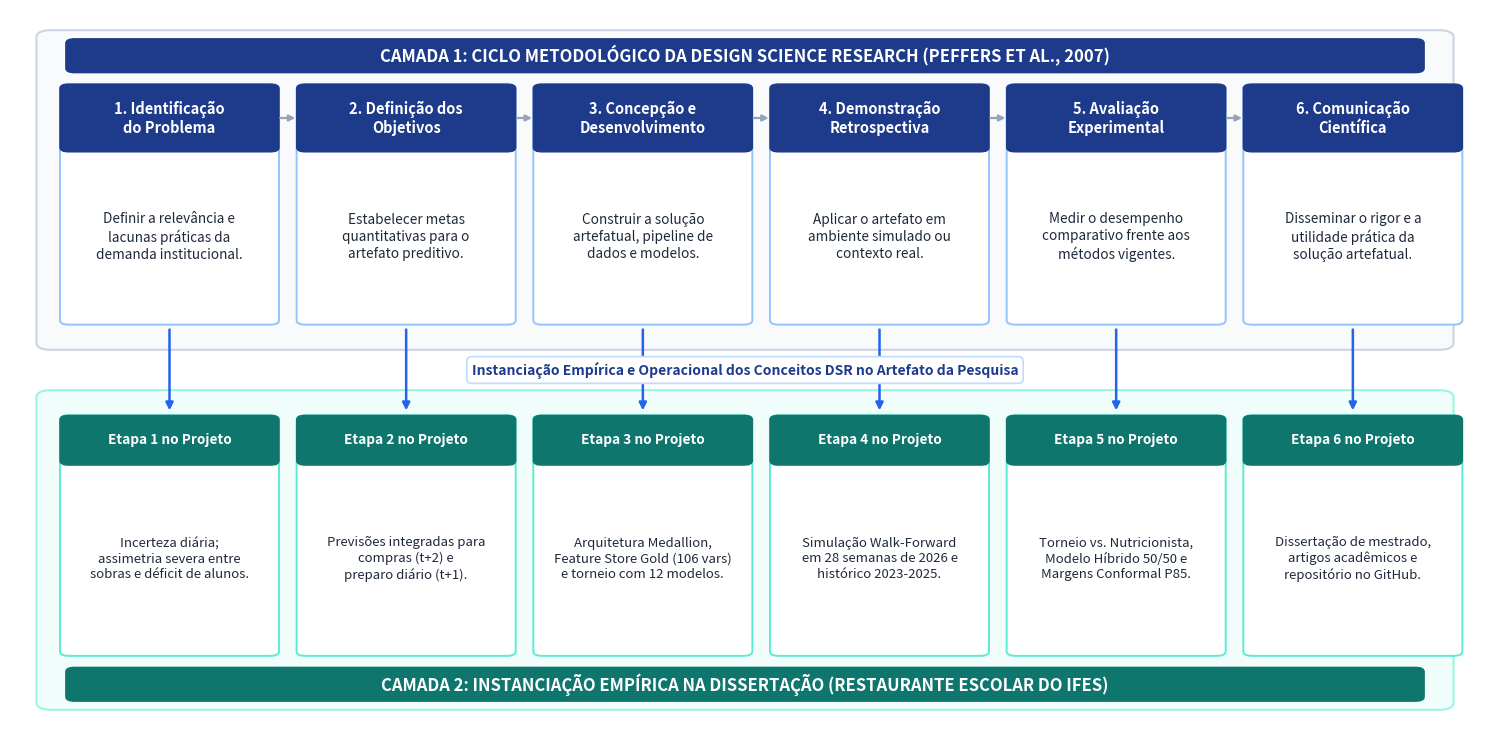
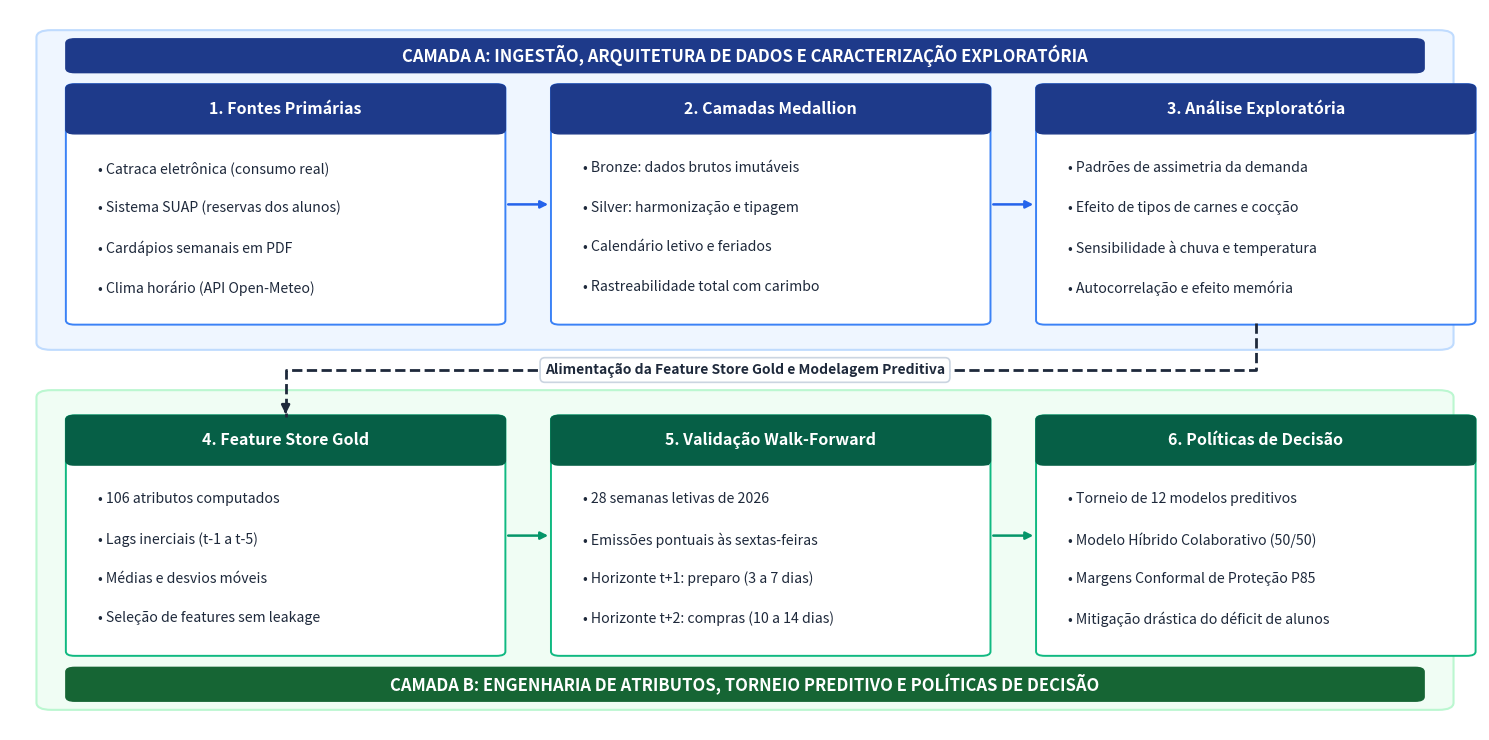
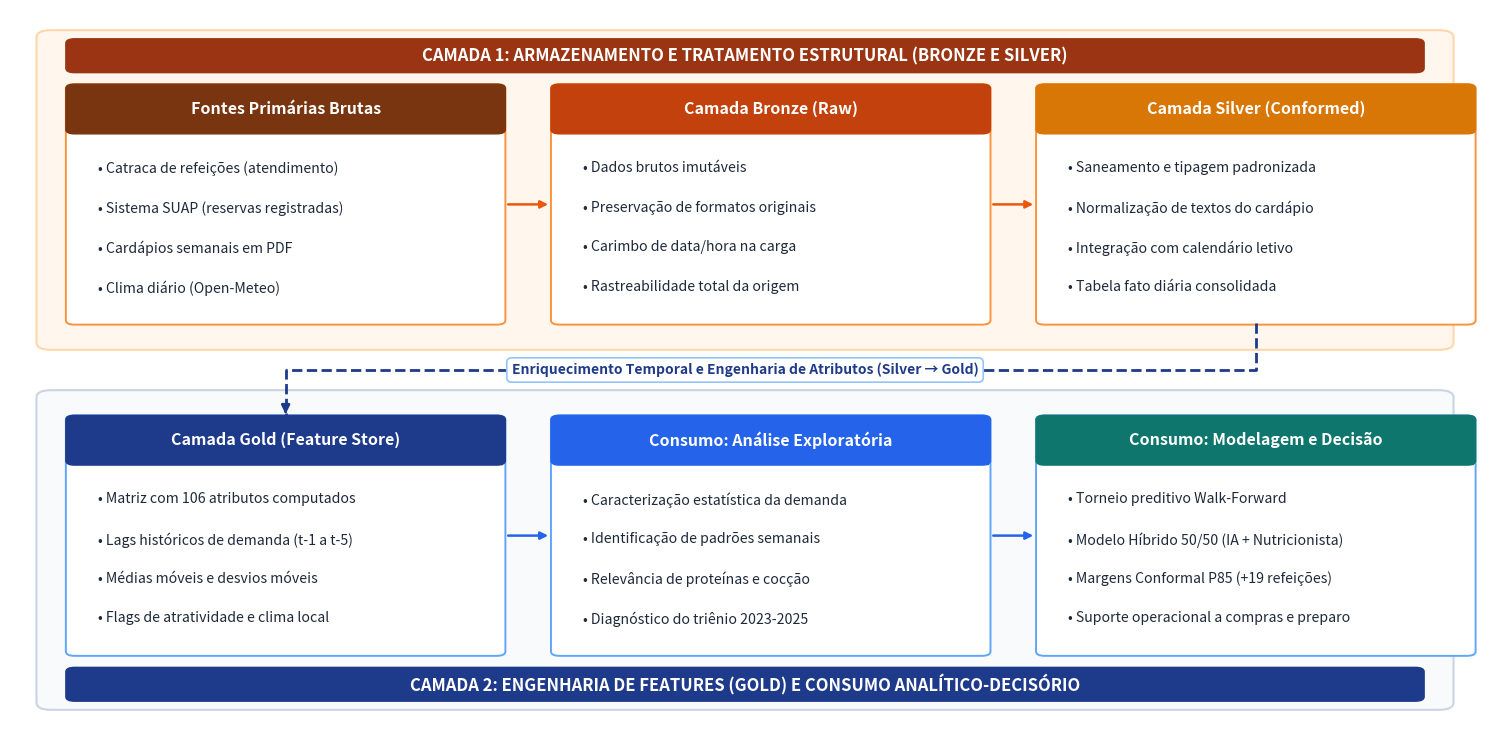
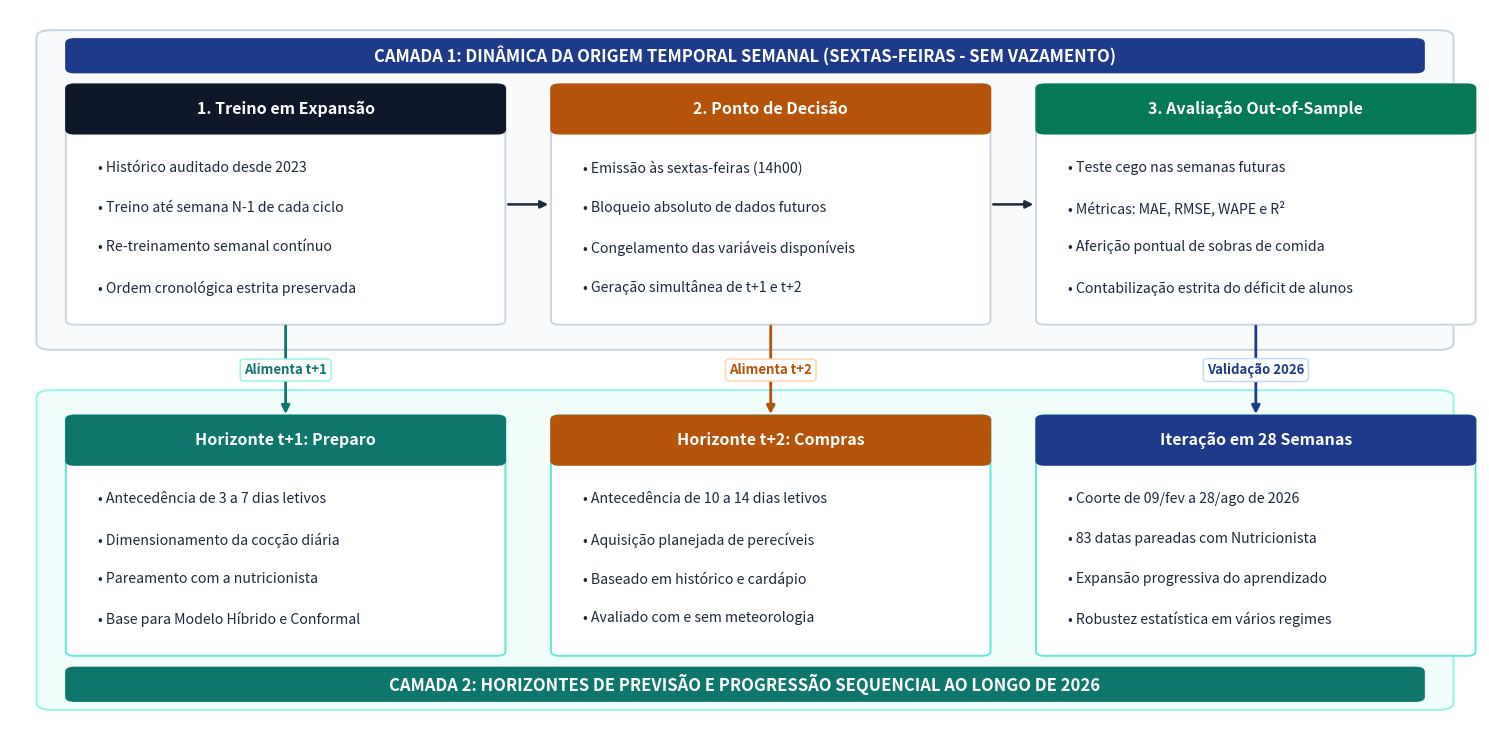
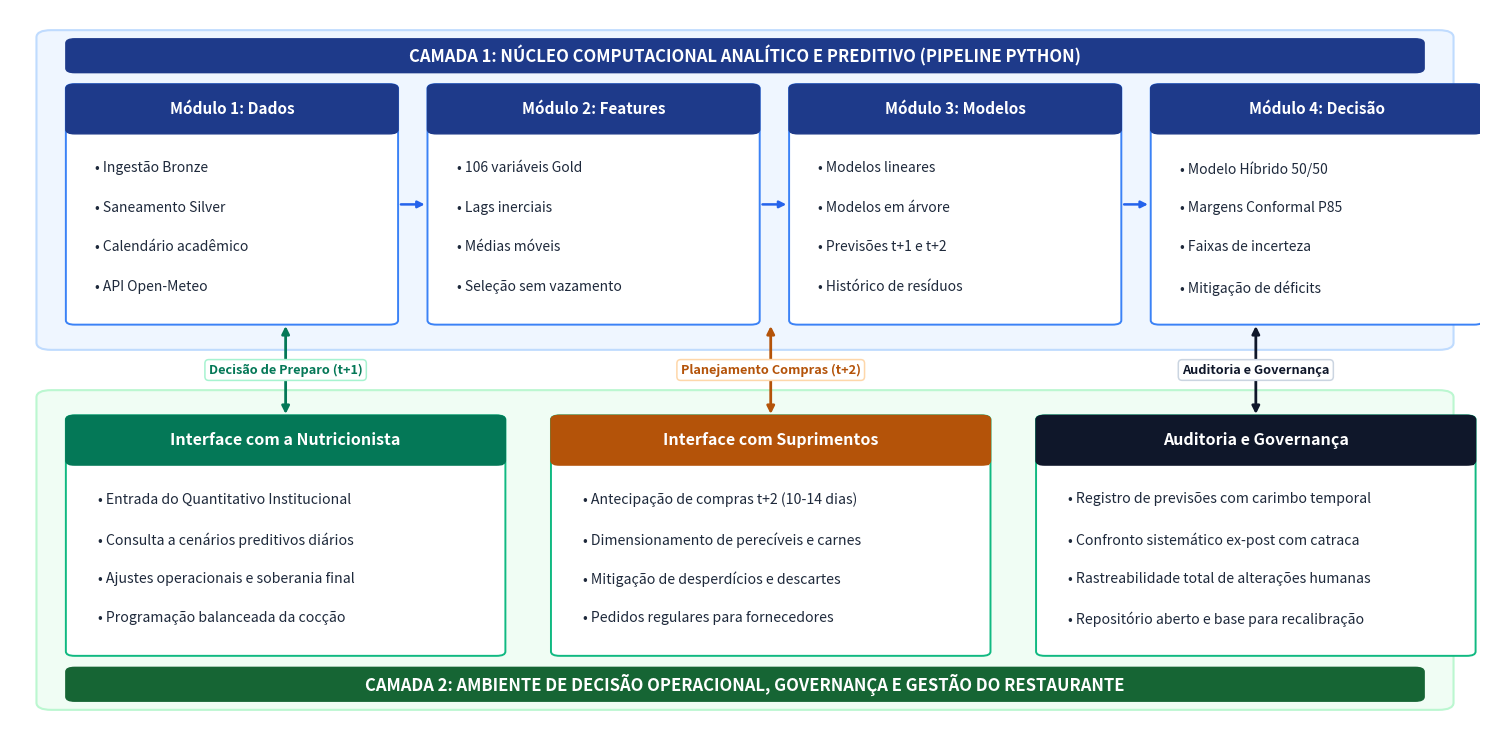
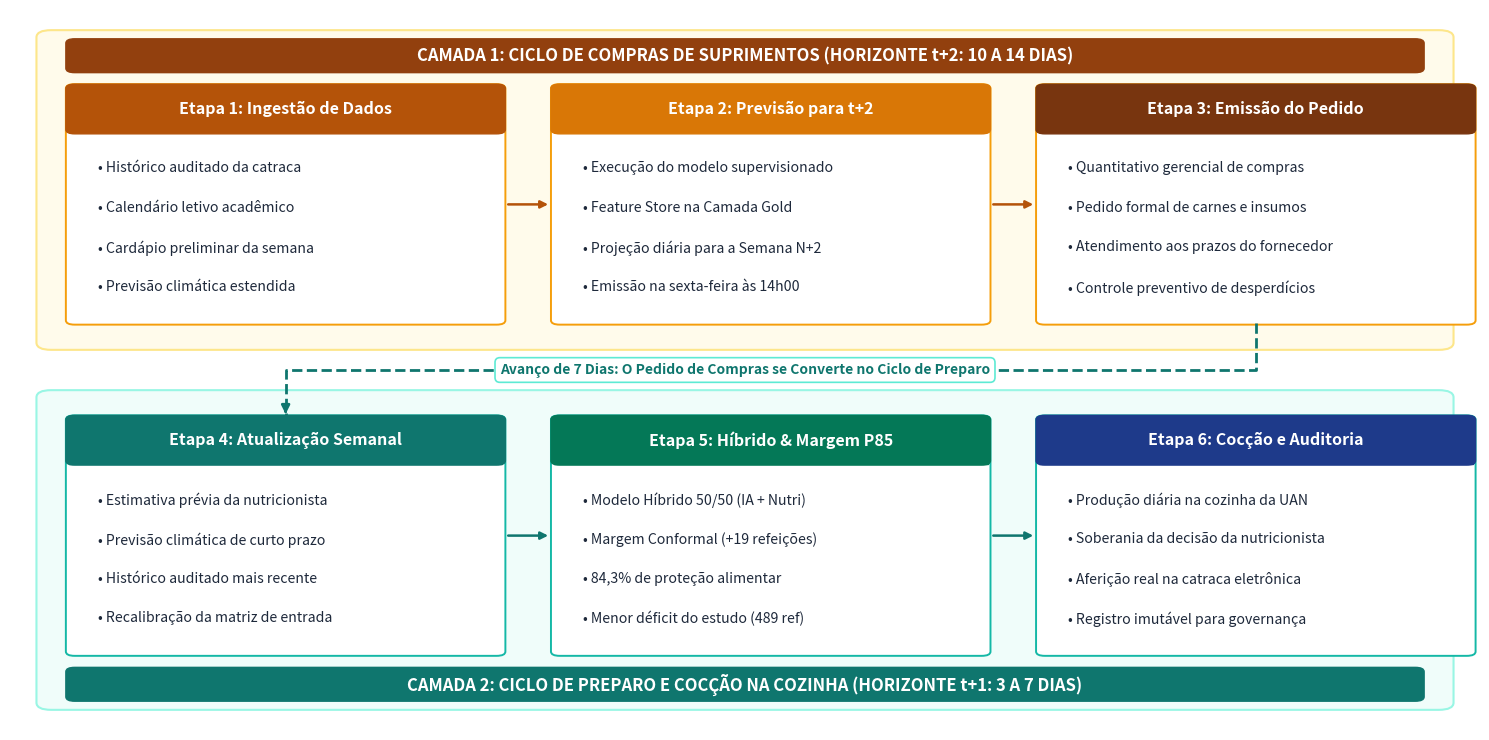

Recreate these plots in Python, in order.
"""
Gerador das Novas Figuras Conceituais e Metodológicas (1 a 6) da Dissertação
Foco: MÁXIMA LEGIBILIDADE PARA IMPRESSÃO/LEITURA NA DISSERTAÇÃO (Word/PDF)
- Orientação: Horizontal (Landscape amplo: 15 x 7.5 polegadas, 300 DPI)
- Estrutura: Duas Camadas limpas e bem arejadas
- Conteúdo: SINTÉTICO (sem parágrafos longos, apenas termos-chave e conceitos essenciais)
- Tipografia: GRANDES FONTES (12pt a 15pt) e alto contraste para visualização imediata
"""

import os
import matplotlib.pyplot as plt
import matplotlib.patches as patches

PASTA_SAIDA = r"f:\PROJETOS\ARTEFATO\dissertacao\figuras"
os.makedirs(PASTA_SAIDA, exist_ok=True)

# Paleta Cromática Acadêmica Limpa
C_NAVY = '#0f172a'         # Slate 900
C_BLUE_DARK = '#1e3a8a'    # Blue 900
C_BLUE = '#2563eb'         # Blue 600
C_TEAL_DARK = '#134e4a'    # Teal 900
C_TEAL = '#0f766e'         # Teal 700
C_AMBER_DARK = '#78350f'   # Amber 900
C_AMBER = '#b45309'        # Amber 700
C_SLATE = '#1e293b'        # Slate 800 (texto com alto contraste)
C_BORDER = '#94a3b8'       # Slate 400
C_LINE = '#64748b'         # Slate 500

def salvar_figura(fig, nome_arquivo):
    caminho = os.path.join(PASTA_SAIDA, nome_arquivo)
    fig.tight_layout()
    fig.savefig(caminho, dpi=300, bbox_inches='tight', facecolor='#ffffff')
    plt.close(fig)
    print(f"[OK] {nome_arquivo} gerada com sucesso ({os.path.getsize(caminho):,} bytes)")

# ==============================================================================
# FIGURA 1: Aplicação da Design Science Research na Pesquisa
# ==============================================================================
def gerar_figura_01():
    fig, ax = plt.subplots(figsize=(15, 7.5), dpi=300)
    ax.set_xlim(0, 100)
    ax.set_ylim(0, 100)
    ax.axis('off')

    # Container Camada 1: DSR
    c1 = patches.FancyBboxPatch((2, 53), 96, 44, boxstyle="round,pad=0.2,rounding_size=1.0",
                                facecolor='#f8fafc', edgecolor='#cbd5e1', linewidth=1.5, zorder=1)
    ax.add_patch(c1)
    # Banner Camada 1
    b1_h = patches.FancyBboxPatch((4, 91.5), 92, 4.3, boxstyle="round,pad=0.2,rounding_size=0.6",
                                  facecolor=C_BLUE_DARK, edgecolor=C_BLUE_DARK, zorder=2)
    ax.add_patch(b1_h)
    ax.text(50, 93.6, "CAMADA 1: CICLO METODOLÓGICO DA DESIGN SCIENCE RESEARCH (PEFFERS ET AL., 2007)",
            fontsize=12, fontweight='bold', color='#ffffff', ha='center', va='center', zorder=3)

    # Container Camada 2: Dissertação
    c2 = patches.FancyBboxPatch((2, 3), 96, 44, boxstyle="round,pad=0.2,rounding_size=1.0",
                                facecolor='#f0fdfa', edgecolor='#99f6e4', linewidth=1.5, zorder=1)
    ax.add_patch(c2)
    # Banner Camada 2
    b2_f = patches.FancyBboxPatch((4, 4.2), 92, 4.3, boxstyle="round,pad=0.2,rounding_size=0.6",
                                  facecolor=C_TEAL, edgecolor=C_TEAL, zorder=2)
    ax.add_patch(b2_f)
    ax.text(50, 6.3, "CAMADA 2: INSTANCIAÇÃO EMPÍRICA NA DISSERTAÇÃO (RESTAURANTE ESCOLAR DO IFES)",
            fontsize=12, fontweight='bold', color='#ffffff', ha='center', va='center', zorder=3)

    etapas = [
        ("1. Identificação\ndo Problema", "Definir a relevância e\nlacunas práticas da\ndemanda institucional.",
         "Incerteza diária;\nassimetria severa entre\nsobras e déficit de alunos."),
        ("2. Definição dos\nObjetivos", "Estabelecer metas\nquantitativas para o\nartefato preditivo.",
         "Previsões integradas para\ncompras (t+2) e\npreparo diário (t+1)."),
        ("3. Concepção e\nDesenvolvimento", "Construir a solução\nartefatual, pipeline de\ndados e modelos.",
         "Arquitetura Medallion,\nFeature Store Gold (106 vars)\ne torneio com 12 modelos."),
        ("4. Demonstração\nRetrospectiva", "Aplicar o artefato em\nambiente simulado ou\ncontexto real.",
         "Simulação Walk-Forward\nem 28 semanas de 2026 e\nhistórico 2023-2025."),
        ("5. Avaliação\nExperimental", "Medir o desempenho\ncomparativo frente aos\nmétodos vigentes.",
         "Torneio vs. Nutricionista,\nModelo Híbrido 50/50 e\nMargens Conformal P85."),
        ("6. Comunicação\nCientífica", "Disseminar o rigor e a\nutilidade prática da\nsolução artefatual.",
         "Dissertação de mestrado,\nartigos acadêmicos e\nrepositório no GitHub.")
    ]

    w_box = 14.5
    h_box = 33.0
    y_l1 = 56.5
    y_l2 = 10.5
    gap_x = 1.6
    x_start = 3.6

    for i, (tit, dsr_txt, diss_txt) in enumerate(etapas):
        x = x_start + i * (w_box + gap_x)

        # Caixa Camada 1
        b1 = patches.FancyBboxPatch((x, y_l1), w_box, h_box, boxstyle="round,pad=0.2,rounding_size=0.6",
                                    facecolor='#ffffff', edgecolor='#93c5fd', linewidth=1.4, zorder=4)
        ax.add_patch(b1)
        hb1 = patches.FancyBboxPatch((x, y_l1 + h_box - 9.0), w_box, 9.0, boxstyle="round,pad=0.2,rounding_size=0.6",
                                     facecolor=C_BLUE_DARK, edgecolor=C_BLUE_DARK, zorder=5)
        ax.add_patch(hb1)
        ax.add_patch(patches.Rectangle((x, y_l1 + h_box - 9.0), w_box, 2.5, facecolor=C_BLUE_DARK, edgecolor=C_BLUE_DARK, zorder=5))
        ax.text(x + w_box/2, y_l1 + h_box - 4.5, tit, fontsize=10.5, fontweight='bold', color='#ffffff',
                ha='center', va='center', zorder=6)
        ax.text(x + w_box/2, y_l1 + (h_box - 9.0)/2, dsr_txt, fontsize=9.8, color=C_SLATE,
                ha='center', va='center', zorder=6, linespacing=1.25)

        # Caixa Camada 2
        b2 = patches.FancyBboxPatch((x, y_l2), w_box, h_box, boxstyle="round,pad=0.2,rounding_size=0.6",
                                    facecolor='#ffffff', edgecolor='#5eead4', linewidth=1.4, zorder=4)
        ax.add_patch(b2)
        hb2 = patches.FancyBboxPatch((x, y_l2 + h_box - 6.5), w_box, 6.5, boxstyle="round,pad=0.2,rounding_size=0.6",
                                     facecolor=C_TEAL, edgecolor=C_TEAL, zorder=5)
        ax.add_patch(hb2)
        ax.add_patch(patches.Rectangle((x, y_l2 + h_box - 6.5), w_box, 2.5, facecolor=C_TEAL, edgecolor=C_TEAL, zorder=5))
        ax.text(x + w_box/2, y_l2 + h_box - 3.2, f"Etapa {i+1} no Projeto", fontsize=9.8, fontweight='bold',
                color='#ffffff', ha='center', va='center', zorder=6)
        ax.text(x + w_box/2, y_l2 + (h_box - 6.5)/2, diss_txt, fontsize=9.5, color=C_SLATE,
                ha='center', va='center', zorder=6, linespacing=1.25)

        # Conector vertical entre caixas (pelo canal y=43.5 a y=56.5)
        ax.annotate('', xy=(x + w_box/2, y_l2 + h_box + 0.5), xytext=(x + w_box/2, y_l1 - 0.5),
                    arrowprops=dict(arrowstyle="-|>", color=C_BLUE, lw=1.8, mutation_scale=11), zorder=7)

        # Conector horizontal Camada 1
        if i < 5:
            ax.annotate('', xy=(x + w_box + gap_x - 0.1, y_l1 + h_box - 4.5), xytext=(x + w_box + 0.1, y_l1 + h_box - 4.5),
                        arrowprops=dict(arrowstyle="-|>", color=C_BORDER, lw=1.6, mutation_scale=9), zorder=7)

    # Rótulo central no vão
    ax.text(50, 50.0, "Instanciação Empírica e Operacional dos Conceitos DSR no Artefato da Pesquisa",
            fontsize=10.0, fontweight='bold', color=C_BLUE_DARK, ha='center', va='center',
            bbox=dict(boxstyle="round,pad=0.35", facecolor='#ffffff', edgecolor='#bfdbfe', lw=1.2), zorder=8)

    salvar_figura(fig, "figura_01_aplicacao_dsr_pesquisa.png")

# ==============================================================================
# FIGURA 2: Síntese Metodológica da Pesquisa
# ==============================================================================
def gerar_figura_02():
    fig, ax = plt.subplots(figsize=(15, 7.5), dpi=300)
    ax.set_xlim(0, 100)
    ax.set_ylim(0, 100)
    ax.axis('off')

    # Camada A
    c1 = patches.FancyBboxPatch((2, 53), 96, 44, boxstyle="round,pad=0.2,rounding_size=1.0",
                                facecolor='#eff6ff', edgecolor='#bfdbfe', linewidth=1.5, zorder=1)
    ax.add_patch(c1)
    b1_h = patches.FancyBboxPatch((4, 91.5), 92, 4.3, boxstyle="round,pad=0.2,rounding_size=0.6",
                                  facecolor=C_BLUE_DARK, edgecolor=C_BLUE_DARK, zorder=2)
    ax.add_patch(b1_h)
    ax.text(50, 93.6, "CAMADA A: INGESTÃO, ARQUITETURA DE DADOS E CARACTERIZAÇÃO EXPLORATÓRIA",
            fontsize=12, fontweight='bold', color='#ffffff', ha='center', va='center', zorder=3)

    # Camada B
    c2 = patches.FancyBboxPatch((2, 3), 96, 44, boxstyle="round,pad=0.2,rounding_size=1.0",
                                facecolor='#f0fdf4', edgecolor='#bbf7d0', linewidth=1.5, zorder=1)
    ax.add_patch(c2)
    b2_f = patches.FancyBboxPatch((4, 4.2), 92, 4.3, boxstyle="round,pad=0.2,rounding_size=0.6",
                                  facecolor='#166534', edgecolor='#166534', zorder=2)
    ax.add_patch(b2_f)
    ax.text(50, 6.3, "CAMADA B: ENGENHARIA DE ATRIBUTOS, TORNEIO PREDITIVO E POLÍTICAS DE DECISÃO",
            fontsize=12, fontweight='bold', color='#ffffff', ha='center', va='center', zorder=3)

    blocos_cima = [
        ("1. Fontes Primárias", [
            "• Catraca eletrônica (consumo real)",
            "• Sistema SUAP (reservas dos alunos)",
            "• Cardápios semanais em PDF",
            "• Clima horário (API Open-Meteo)"
        ]),
        ("2. Camadas Medallion", [
            "• Bronze: dados brutos imutáveis",
            "• Silver: harmonização e tipagem",
            "• Calendário letivo e feriados",
            "• Rastreabilidade total com carimbo"
        ]),
        ("3. Análise Exploratória", [
            "• Padrões de assimetria da demanda",
            "• Efeito de tipos de carnes e cocção",
            "• Sensibilidade à chuva e temperatura",
            "• Autocorrelação e efeito memória"
        ])
    ]

    blocos_baixo = [
        ("4. Feature Store Gold", [
            "• 106 atributos computados",
            "• Lags inerciais (t-1 a t-5)",
            "• Médias e desvios móveis",
            "• Seleção de features sem leakage"
        ]),
        ("5. Validação Walk-Forward", [
            "• 28 semanas letivas de 2026",
            "• Emissões pontuais às sextas-feiras",
            "• Horizonte t+1: preparo (3 a 7 dias)",
            "• Horizonte t+2: compras (10 a 14 dias)"
        ]),
        ("6. Políticas de Decisão", [
            "• Torneio de 12 modelos preditivos",
            "• Modelo Híbrido Colaborativo (50/50)",
            "• Margens Conformal de Proteção P85",
            "• Mitigação drástica do déficit de alunos"
        ])
    ]

    w_card = 29.5
    h_card = 33.0
    gap_card = 3.5
    x_init = 4.0

    for i, (tit, itens) in enumerate(blocos_cima):
        x = x_init + i * (w_card + gap_card)
        b = patches.FancyBboxPatch((x, 56.5), w_card, h_card, boxstyle="round,pad=0.2,rounding_size=0.6",
                                   facecolor='#ffffff', edgecolor='#3b82f6', linewidth=1.4, zorder=4)
        ax.add_patch(b)
        hb = patches.FancyBboxPatch((x, 56.5 + h_card - 6.5), w_card, 6.5, boxstyle="round,pad=0.2,rounding_size=0.6",
                                    facecolor=C_BLUE_DARK, edgecolor=C_BLUE_DARK, zorder=5)
        ax.add_patch(hb)
        ax.add_patch(patches.Rectangle((x, 56.5 + h_card - 6.5), w_card, 2.5, facecolor=C_BLUE_DARK, edgecolor=C_BLUE_DARK, zorder=5))
        ax.text(x + w_card/2, 56.5 + h_card - 3.2, tit, fontsize=11.5, fontweight='bold', color='#ffffff',
                ha='center', va='center', zorder=6)

        y_text = 56.5 + h_card - 10.5
        for item in itens:
            ax.text(x + 2.0, y_text, item, fontsize=10.2, color=C_SLATE, va='top', zorder=6)
            y_text -= 5.5

        if i < 2:
            ax.annotate('', xy=(x + w_card + gap_card - 0.2, 56.5 + h_card/2), xytext=(x + w_card + 0.2, 56.5 + h_card/2),
                        arrowprops=dict(arrowstyle="-|>", color=C_BLUE, lw=1.8, mutation_scale=11), zorder=7)

    for i, (tit, itens) in enumerate(blocos_baixo):
        x = x_init + i * (w_card + gap_card)
        b = patches.FancyBboxPatch((x, 10.5), w_card, h_card, boxstyle="round,pad=0.2,rounding_size=0.6",
                                   facecolor='#ffffff', edgecolor='#10b981', linewidth=1.4, zorder=4)
        ax.add_patch(b)
        hb = patches.FancyBboxPatch((x, 10.5 + h_card - 6.5), w_card, 6.5, boxstyle="round,pad=0.2,rounding_size=0.6",
                                    facecolor='#065f46', edgecolor='#065f46', zorder=5)
        ax.add_patch(hb)
        ax.add_patch(patches.Rectangle((x, 10.5 + h_card - 6.5), w_card, 2.5, facecolor='#065f46', edgecolor='#065f46', zorder=5))
        ax.text(x + w_card/2, 10.5 + h_card - 3.2, tit, fontsize=11.5, fontweight='bold', color='#ffffff',
                ha='center', va='center', zorder=6)

        y_text = 10.5 + h_card - 10.5
        for item in itens:
            ax.text(x + 2.0, y_text, item, fontsize=10.2, color=C_SLATE, va='top', zorder=6)
            y_text -= 5.5

        if i < 2:
            ax.annotate('', xy=(x + w_card + gap_card - 0.2, 10.5 + h_card/2), xytext=(x + w_card + 0.2, 10.5 + h_card/2),
                        arrowprops=dict(arrowstyle="-|>", color='#059669', lw=1.8, mutation_scale=11), zorder=7)

    # Conector Ortogonal Limpo no Vão Central
    x_b3 = x_init + 2 * (w_card + gap_card) + w_card/2
    x_b4 = x_init + w_card/2
    y_canal = 50.0

    ax.plot([x_b3, x_b3, x_b4, x_b4], [56.5, y_canal, y_canal, 43.5],
            color=C_SLATE, lw=2.0, linestyle='--', zorder=7)
    ax.annotate('', xy=(x_b4, 43.5), xytext=(x_b4, 44.8),
                arrowprops=dict(arrowstyle="-|>", color=C_SLATE, lw=2.0, mutation_scale=12), zorder=8)

    ax.text(50, y_canal, "Alimentação da Feature Store Gold e Modelagem Preditiva",
            fontsize=10.0, fontweight='bold', color=C_SLATE, ha='center', va='center',
            bbox=dict(boxstyle="round,pad=0.35", facecolor='#ffffff', edgecolor='#cbd5e1', lw=1.2), zorder=9)

    salvar_figura(fig, "figura_02_sintese_metodologica.png")

# ==============================================================================
# FIGURA 3: Pipeline de Dados em Camadas (Medallion)
# ==============================================================================
def gerar_figura_03():
    fig, ax = plt.subplots(figsize=(15, 7.5), dpi=300)
    ax.set_xlim(0, 100)
    ax.set_ylim(0, 100)
    ax.axis('off')

    c1 = patches.FancyBboxPatch((2, 53), 96, 44, boxstyle="round,pad=0.2,rounding_size=1.0",
                                facecolor='#fff7ed', edgecolor='#fed7aa', linewidth=1.5, zorder=1)
    ax.add_patch(c1)
    b1_h = patches.FancyBboxPatch((4, 91.5), 92, 4.3, boxstyle="round,pad=0.2,rounding_size=0.6",
                                  facecolor='#9a3412', edgecolor='#9a3412', zorder=2)
    ax.add_patch(b1_h)
    ax.text(50, 93.6, "CAMADA 1: ARMAZENAMENTO E TRATAMENTO ESTRUTURAL (BRONZE E SILVER)",
            fontsize=12, fontweight='bold', color='#ffffff', ha='center', va='center', zorder=3)

    c2 = patches.FancyBboxPatch((2, 3), 96, 44, boxstyle="round,pad=0.2,rounding_size=1.0",
                                facecolor='#f8fafc', edgecolor='#cbd5e1', linewidth=1.5, zorder=1)
    ax.add_patch(c2)
    b2_f = patches.FancyBboxPatch((4, 4.2), 92, 4.3, boxstyle="round,pad=0.2,rounding_size=0.6",
                                  facecolor=C_BLUE_DARK, edgecolor=C_BLUE_DARK, zorder=2)
    ax.add_patch(b2_f)
    ax.text(50, 6.3, "CAMADA 2: ENGENHARIA DE FEATURES (GOLD) E CONSUMO ANALÍTICO-DECISÓRIO",
            fontsize=12, fontweight='bold', color='#ffffff', ha='center', va='center', zorder=3)

    c1_cards = [
        ("Fontes Primárias Brutas", "#78350f", [
            "• Catraca de refeições (atendimento)",
            "• Sistema SUAP (reservas registradas)",
            "• Cardápios semanais em PDF",
            "• Clima diário (Open-Meteo)"
        ]),
        ("Camada Bronze (Raw)", "#c2410c", [
            "• Dados brutos imutáveis",
            "• Preservação de formatos originais",
            "• Carimbo de data/hora na carga",
            "• Rastreabilidade total da origem"
        ]),
        ("Camada Silver (Conformed)", "#d97706", [
            "• Saneamento e tipagem padronizada",
            "• Normalização de textos do cardápio",
            "• Integração com calendário letivo",
            "• Tabela fato diária consolidada"
        ])
    ]

    c2_cards = [
        ("Camada Gold (Feature Store)", "#1e3a8a", [
            "• Matriz com 106 atributos computados",
            "• Lags históricos de demanda (t-1 a t-5)",
            "• Médias móveis e desvios móveis",
            "• Flags de atratividade e clima local"
        ]),
        ("Consumo: Análise Exploratória", "#2563eb", [
            "• Caracterização estatística da demanda",
            "• Identificação de padrões semanais",
            "• Relevância de proteínas e cocção",
            "• Diagnóstico do triênio 2023-2025"
        ]),
        ("Consumo: Modelagem e Decisão", "#0f766e", [
            "• Torneio preditivo Walk-Forward",
            "• Modelo Híbrido 50/50 (IA + Nutricionista)",
            "• Margens Conformal P85 (+19 refeições)",
            "• Suporte operacional a compras e preparo"
        ])
    ]

    w_card = 29.5
    h_card = 33.0
    gap_card = 3.5
    x_init = 4.0

    for i, (tit, cor_h, itens) in enumerate(c1_cards):
        x = x_init + i * (w_card + gap_card)
        b = patches.FancyBboxPatch((x, 56.5), w_card, h_card, boxstyle="round,pad=0.2,rounding_size=0.6",
                                   facecolor='#ffffff', edgecolor='#fb923c', linewidth=1.4, zorder=4)
        ax.add_patch(b)
        hb = patches.FancyBboxPatch((x, 56.5 + h_card - 6.5), w_card, 6.5, boxstyle="round,pad=0.2,rounding_size=0.6",
                                    facecolor=cor_h, edgecolor=cor_h, zorder=5)
        ax.add_patch(hb)
        ax.add_patch(patches.Rectangle((x, 56.5 + h_card - 6.5), w_card, 2.5, facecolor=cor_h, edgecolor=cor_h, zorder=5))
        ax.text(x + w_card/2, 56.5 + h_card - 3.2, tit, fontsize=11.5, fontweight='bold', color='#ffffff',
                ha='center', va='center', zorder=6)

        y_text = 56.5 + h_card - 10.5
        for item in itens:
            ax.text(x + 2.0, y_text, item, fontsize=10.2, color=C_SLATE, va='top', zorder=6)
            y_text -= 5.5

        if i < 2:
            ax.annotate('', xy=(x + w_card + gap_card - 0.2, 56.5 + h_card/2), xytext=(x + w_card + 0.2, 56.5 + h_card/2),
                        arrowprops=dict(arrowstyle="-|>", color='#ea580c', lw=1.8, mutation_scale=11), zorder=7)

    for i, (tit, cor_h, itens) in enumerate(c2_cards):
        x = x_init + i * (w_card + gap_card)
        b = patches.FancyBboxPatch((x, 10.5), w_card, h_card, boxstyle="round,pad=0.2,rounding_size=0.6",
                                   facecolor='#ffffff', edgecolor='#60a5fa', linewidth=1.4, zorder=4)
        ax.add_patch(b)
        hb = patches.FancyBboxPatch((x, 10.5 + h_card - 6.5), w_card, 6.5, boxstyle="round,pad=0.2,rounding_size=0.6",
                                    facecolor=cor_h, edgecolor=cor_h, zorder=5)
        ax.add_patch(hb)
        ax.add_patch(patches.Rectangle((x, 10.5 + h_card - 6.5), w_card, 2.5, facecolor=cor_h, edgecolor=cor_h, zorder=5))
        ax.text(x + w_card/2, 10.5 + h_card - 3.2, tit, fontsize=11.5, fontweight='bold', color='#ffffff',
                ha='center', va='center', zorder=6)

        y_text = 10.5 + h_card - 10.5
        for item in itens:
            ax.text(x + 2.0, y_text, item, fontsize=10.2, color=C_SLATE, va='top', zorder=6)
            y_text -= 5.5

        if i < 2:
            ax.annotate('', xy=(x + w_card + gap_card - 0.2, 10.5 + h_card/2), xytext=(x + w_card + 0.2, 10.5 + h_card/2),
                        arrowprops=dict(arrowstyle="-|>", color=C_BLUE, lw=1.8, mutation_scale=11), zorder=7)

    # Conector Ortogonal
    x_silver = x_init + 2 * (w_card + gap_card) + w_card/2
    x_gold = x_init + w_card/2
    y_canal = 50.0

    ax.plot([x_silver, x_silver, x_gold, x_gold], [56.5, y_canal, y_canal, 43.5],
            color=C_BLUE_DARK, lw=2.0, linestyle='--', zorder=7)
    ax.annotate('', xy=(x_gold, 43.5), xytext=(x_gold, 44.8),
                arrowprops=dict(arrowstyle="-|>", color=C_BLUE_DARK, lw=2.0, mutation_scale=12), zorder=8)

    ax.text(50, y_canal, "Enriquecimento Temporal e Engenharia de Atributos (Silver → Gold)",
            fontsize=10.0, fontweight='bold', color=C_BLUE_DARK, ha='center', va='center',
            bbox=dict(boxstyle="round,pad=0.35", facecolor='#ffffff', edgecolor='#93c5fd', lw=1.2), zorder=9)

    salvar_figura(fig, "figura_03_pipeline_dados_camadas.png")

# ==============================================================================
# FIGURA 4: Protocolo de Modelagem e Validação Temporal (Walk-Forward)
# ==============================================================================
def gerar_figura_04():
    fig, ax = plt.subplots(figsize=(15, 7.5), dpi=300)
    ax.set_xlim(0, 100)
    ax.set_ylim(0, 100)
    ax.axis('off')

    c1 = patches.FancyBboxPatch((2, 53), 96, 44, boxstyle="round,pad=0.2,rounding_size=1.0",
                                facecolor='#f8fafc', edgecolor='#cbd5e1', linewidth=1.5, zorder=1)
    ax.add_patch(c1)
    b1_h = patches.FancyBboxPatch((4, 91.5), 92, 4.3, boxstyle="round,pad=0.2,rounding_size=0.6",
                                  facecolor=C_BLUE_DARK, edgecolor=C_BLUE_DARK, zorder=2)
    ax.add_patch(b1_h)
    ax.text(50, 93.6, "CAMADA 1: DINÂMICA DA ORIGEM TEMPORAL SEMANAL (SEXTAS-FEIRAS - SEM VAZAMENTO)",
            fontsize=12, fontweight='bold', color='#ffffff', ha='center', va='center', zorder=3)

    c2 = patches.FancyBboxPatch((2, 3), 96, 44, boxstyle="round,pad=0.2,rounding_size=1.0",
                                facecolor='#f0fdfa', edgecolor='#99f6e4', linewidth=1.5, zorder=1)
    ax.add_patch(c2)
    b2_f = patches.FancyBboxPatch((4, 4.2), 92, 4.3, boxstyle="round,pad=0.2,rounding_size=0.6",
                                  facecolor=C_TEAL, edgecolor=C_TEAL, zorder=2)
    ax.add_patch(b2_f)
    ax.text(50, 6.3, "CAMADA 2: HORIZONTES DE PREVISÃO E PROGRESSÃO SEQUENCIAL AO LONGO DE 2026",
            fontsize=12, fontweight='bold', color='#ffffff', ha='center', va='center', zorder=3)

    cards_l1 = [
        ("1. Treino em Expansão", C_NAVY, [
            "• Histórico auditado desde 2023",
            "• Treino até semana N-1 de cada ciclo",
            "• Re-treinamento semanal contínuo",
            "• Ordem cronológica estrita preservada"
        ]),
        ("2. Ponto de Decisão", C_AMBER, [
            "• Emissão às sextas-feiras (14h00)",
            "• Bloqueio absoluto de dados futuros",
            "• Congelamento das variáveis disponíveis",
            "• Geração simultânea de t+1 e t+2"
        ]),
        ("3. Avaliação Out-of-Sample", '#047857', [
            "• Teste cego nas semanas futuras",
            "• Métricas: MAE, RMSE, WAPE e R²",
            "• Aferição pontual de sobras de comida",
            "• Contabilização estrita do déficit de alunos"
        ])
    ]

    cards_l2 = [
        ("Horizonte t+1: Preparo", C_TEAL, [
            "• Antecedência de 3 a 7 dias letivos",
            "• Dimensionamento da cocção diária",
            "• Pareamento com a nutricionista",
            "• Base para Modelo Híbrido e Conformal"
        ]),
        ("Horizonte t+2: Compras", C_AMBER, [
            "• Antecedência de 10 a 14 dias letivos",
            "• Aquisição planejada de perecíveis",
            "• Baseado em histórico e cardápio",
            "• Avaliado com e sem meteorologia"
        ]),
        ("Iteração em 28 Semanas", C_BLUE_DARK, [
            "• Coorte de 09/fev a 28/ago de 2026",
            "• 83 datas pareadas com Nutricionista",
            "• Expansão progressiva do aprendizado",
            "• Robustez estatística em vários regimes"
        ])
    ]

    w_card = 29.5
    h_card = 33.0
    gap_card = 3.5
    x_init = 4.0

    for i, (tit, cor_h, itens) in enumerate(cards_l1):
        x = x_init + i * (w_card + gap_card)
        b = patches.FancyBboxPatch((x, 56.5), w_card, h_card, boxstyle="round,pad=0.2,rounding_size=0.6",
                                   facecolor='#ffffff', edgecolor='#cbd5e1', linewidth=1.4, zorder=4)
        ax.add_patch(b)
        hb = patches.FancyBboxPatch((x, 56.5 + h_card - 6.5), w_card, 6.5, boxstyle="round,pad=0.2,rounding_size=0.6",
                                    facecolor=cor_h, edgecolor=cor_h, zorder=5)
        ax.add_patch(hb)
        ax.add_patch(patches.Rectangle((x, 56.5 + h_card - 6.5), w_card, 2.5, facecolor=cor_h, edgecolor=cor_h, zorder=5))
        ax.text(x + w_card/2, 56.5 + h_card - 3.2, tit, fontsize=11.5, fontweight='bold', color='#ffffff',
                ha='center', va='center', zorder=6)

        y_text = 56.5 + h_card - 10.5
        for item in itens:
            ax.text(x + 2.0, y_text, item, fontsize=10.2, color=C_SLATE, va='top', zorder=6)
            y_text -= 5.5

        if i < 2:
            ax.annotate('', xy=(x + w_card + gap_card - 0.2, 56.5 + h_card/2), xytext=(x + w_card + 0.2, 56.5 + h_card/2),
                        arrowprops=dict(arrowstyle="-|>", color=C_SLATE, lw=1.8, mutation_scale=11), zorder=7)

    for i, (tit, cor_h, itens) in enumerate(cards_l2):
        x = x_init + i * (w_card + gap_card)
        b = patches.FancyBboxPatch((x, 10.5), w_card, h_card, boxstyle="round,pad=0.2,rounding_size=0.6",
                                   facecolor='#ffffff', edgecolor='#5eead4', linewidth=1.4, zorder=4)
        ax.add_patch(b)
        hb = patches.FancyBboxPatch((x, 10.5 + h_card - 6.5), w_card, 6.5, boxstyle="round,pad=0.2,rounding_size=0.6",
                                    facecolor=cor_h, edgecolor=cor_h, zorder=5)
        ax.add_patch(hb)
        ax.add_patch(patches.Rectangle((x, 10.5 + h_card - 6.5), w_card, 2.5, facecolor=cor_h, edgecolor=cor_h, zorder=5))
        ax.text(x + w_card/2, 10.5 + h_card - 3.2, tit, fontsize=11.5, fontweight='bold', color='#ffffff',
                ha='center', va='center', zorder=6)

        y_text = 10.5 + h_card - 10.5
        for item in itens:
            ax.text(x + 2.0, y_text, item, fontsize=10.2, color=C_SLATE, va='top', zorder=6)
            y_text -= 5.5

    # Conectores verticais
    ax.annotate('', xy=(x_init + w_card/2, 43.5), xytext=(x_init + w_card/2, 56.5),
                arrowprops=dict(arrowstyle="-|>", color=C_TEAL, lw=2.0, mutation_scale=12), zorder=7)
    ax.annotate('', xy=(x_init + w_card + gap_card + w_card/2, 43.5), xytext=(x_init + w_card + gap_card + w_card/2, 56.5),
                arrowprops=dict(arrowstyle="-|>", color=C_AMBER, lw=2.0, mutation_scale=12), zorder=7)
    ax.annotate('', xy=(x_init + 2*(w_card + gap_card) + w_card/2, 43.5), xytext=(x_init + 2*(w_card + gap_card) + w_card/2, 56.5),
                arrowprops=dict(arrowstyle="-|>", color=C_BLUE_DARK, lw=2.0, mutation_scale=12), zorder=7)

    # Rótulos no vão
    ax.text(x_init + w_card/2, 50.0, "Alimenta t+1", fontsize=9.5, fontweight='bold', color=C_TEAL,
            ha='center', va='center', bbox=dict(boxstyle="round,pad=0.3", facecolor='#ffffff', edgecolor='#99f6e4', lw=1.1), zorder=8)
    ax.text(x_init + w_card + gap_card + w_card/2, 50.0, "Alimenta t+2", fontsize=9.5, fontweight='bold', color=C_AMBER,
            ha='center', va='center', bbox=dict(boxstyle="round,pad=0.3", facecolor='#ffffff', edgecolor='#fed7aa', lw=1.1), zorder=8)
    ax.text(x_init + 2*(w_card + gap_card) + w_card/2, 50.0, "Validação 2026", fontsize=9.5, fontweight='bold', color=C_BLUE_DARK,
            ha='center', va='center', bbox=dict(boxstyle="round,pad=0.3", facecolor='#ffffff', edgecolor='#bfdbfe', lw=1.1), zorder=8)

    salvar_figura(fig, "figura_04_protocolo_modelagem_validacao.png")

# ==============================================================================
# FIGURA 5: Arquitetura Sistêmica do Artefato
# ==============================================================================
def gerar_figura_05():
    fig, ax = plt.subplots(figsize=(15, 7.5), dpi=300)
    ax.set_xlim(0, 100)
    ax.set_ylim(0, 100)
    ax.axis('off')

    c1 = patches.FancyBboxPatch((2, 53), 96, 44, boxstyle="round,pad=0.2,rounding_size=1.0",
                                facecolor='#eff6ff', edgecolor='#bfdbfe', linewidth=1.5, zorder=1)
    ax.add_patch(c1)
    b1_h = patches.FancyBboxPatch((4, 91.5), 92, 4.3, boxstyle="round,pad=0.2,rounding_size=0.6",
                                  facecolor=C_BLUE_DARK, edgecolor=C_BLUE_DARK, zorder=2)
    ax.add_patch(b1_h)
    ax.text(50, 93.6, "CAMADA 1: NÚCLEO COMPUTACIONAL ANALÍTICO E PREDITIVO (PIPELINE PYTHON)",
            fontsize=12, fontweight='bold', color='#ffffff', ha='center', va='center', zorder=3)

    c2 = patches.FancyBboxPatch((2, 3), 96, 44, boxstyle="round,pad=0.2,rounding_size=1.0",
                                facecolor='#f0fdf4', edgecolor='#bbf7d0', linewidth=1.5, zorder=1)
    ax.add_patch(c2)
    b2_f = patches.FancyBboxPatch((4, 4.2), 92, 4.3, boxstyle="round,pad=0.2,rounding_size=0.6",
                                  facecolor='#166534', edgecolor='#166534', zorder=2)
    ax.add_patch(b2_f)
    ax.text(50, 6.3, "CAMADA 2: AMBIENTE DE DECISÃO OPERACIONAL, GOVERNANÇA E GESTÃO DO RESTAURANTE",
            fontsize=12, fontweight='bold', color='#ffffff', ha='center', va='center', zorder=3)

    mods_top = [
        ("Módulo 1: Dados", [
            "• Ingestão Bronze",
            "• Saneamento Silver",
            "• Calendário acadêmico",
            "• API Open-Meteo"
        ]),
        ("Módulo 2: Features", [
            "• 106 variáveis Gold",
            "• Lags inerciais",
            "• Médias móveis",
            "• Seleção sem vazamento"
        ]),
        ("Módulo 3: Modelos", [
            "• Modelos lineares",
            "• Modelos em árvore",
            "• Previsões t+1 e t+2",
            "• Histórico de resíduos"
        ]),
        ("Módulo 4: Decisão", [
            "• Modelo Híbrido 50/50",
            "• Margens Conformal P85",
            "• Faixas de incerteza",
            "• Mitigação de déficits"
        ])
    ]

    w_top = 22.2
    h_top = 33.0
    gap_top = 2.4
    x_init_top = 4.0

    for i, (tit, itens) in enumerate(mods_top):
        x = x_init_top + i * (w_top + gap_top)
        b = patches.FancyBboxPatch((x, 56.5), w_top, h_top, boxstyle="round,pad=0.2,rounding_size=0.6",
                                   facecolor='#ffffff', edgecolor='#3b82f6', linewidth=1.4, zorder=4)
        ax.add_patch(b)
        hb = patches.FancyBboxPatch((x, 56.5 + h_top - 6.5), w_top, 6.5, boxstyle="round,pad=0.2,rounding_size=0.6",
                                    facecolor=C_BLUE_DARK, edgecolor=C_BLUE_DARK, zorder=5)
        ax.add_patch(hb)
        ax.add_patch(patches.Rectangle((x, 56.5 + h_top - 6.5), w_top, 2.5, facecolor=C_BLUE_DARK, edgecolor=C_BLUE_DARK, zorder=5))
        ax.text(x + w_top/2, 56.5 + h_top - 3.2, tit, fontsize=11.0, fontweight='bold', color='#ffffff',
                ha='center', va='center', zorder=6)

        y_text = 56.5 + h_top - 10.5
        for item in itens:
            ax.text(x + 1.8, y_text, item, fontsize=10.0, color=C_SLATE, va='top', zorder=6)
            y_text -= 5.5

        if i < 3:
            ax.annotate('', xy=(x + w_top + gap_top - 0.2, 56.5 + h_top/2), xytext=(x + w_top + 0.2, 56.5 + h_top/2),
                        arrowprops=dict(arrowstyle="-|>", color=C_BLUE, lw=1.8, mutation_scale=10), zorder=7)

    mods_bot = [
        ("Interface com a Nutricionista", '#047857', [
            "• Entrada do Quantitativo Institucional",
            "• Consulta a cenários preditivos diários",
            "• Ajustes operacionais e soberania final",
            "• Programação balanceada da cocção"
        ]),
        ("Interface com Suprimentos", C_AMBER, [
            "• Antecipação de compras t+2 (10-14 dias)",
            "• Dimensionamento de perecíveis e carnes",
            "• Mitigação de desperdícios e descartes",
            "• Pedidos regulares para fornecedores"
        ]),
        ("Auditoria e Governança", C_NAVY, [
            "• Registro de previsões com carimbo temporal",
            "• Confronto sistemático ex-post com catraca",
            "• Rastreabilidade total de alterações humanas",
            "• Repositório aberto e base para recalibração"
        ])
    ]

    w_bot = 29.5
    h_bot = 33.0
    gap_bot = 3.5
    x_init_bot = 4.0

    for i, (tit, cor_h, itens) in enumerate(mods_bot):
        x = x_init_bot + i * (w_bot + gap_bot)
        b = patches.FancyBboxPatch((x, 10.5), w_bot, h_bot, boxstyle="round,pad=0.2,rounding_size=0.6",
                                   facecolor='#ffffff', edgecolor='#10b981', linewidth=1.4, zorder=4)
        ax.add_patch(b)
        hb = patches.FancyBboxPatch((x, 10.5 + h_bot - 6.5), w_bot, 6.5, boxstyle="round,pad=0.2,rounding_size=0.6",
                                    facecolor=cor_h, edgecolor=cor_h, zorder=5)
        ax.add_patch(hb)
        ax.add_patch(patches.Rectangle((x, 10.5 + h_bot - 6.5), w_bot, 2.5, facecolor=cor_h, edgecolor=cor_h, zorder=5))
        ax.text(x + w_bot/2, 10.5 + h_bot - 3.2, tit, fontsize=11.5, fontweight='bold', color='#ffffff',
                ha='center', va='center', zorder=6)

        y_text = 10.5 + h_bot - 10.5
        for item in itens:
            ax.text(x + 2.0, y_text, item, fontsize=10.2, color=C_SLATE, va='top', zorder=6)
            y_text -= 5.5

    # Conectores verticais bidirecionais
    ax.annotate('', xy=(18.75, 43.5), xytext=(18.75, 56.5),
                arrowprops=dict(arrowstyle="<|-|>", color='#047857', lw=2.0, mutation_scale=11), zorder=7)
    ax.annotate('', xy=(51.75, 43.5), xytext=(51.75, 56.5),
                arrowprops=dict(arrowstyle="<|-|>", color=C_AMBER, lw=2.0, mutation_scale=11), zorder=7)
    ax.annotate('', xy=(84.75, 43.5), xytext=(84.75, 56.5),
                arrowprops=dict(arrowstyle="<|-|>", color=C_NAVY, lw=2.0, mutation_scale=11), zorder=7)

    ax.text(18.75, 50.0, "Decisão de Preparo (t+1)", fontsize=9.2, fontweight='bold', color='#047857',
            ha='center', va='center', bbox=dict(boxstyle="round,pad=0.3", facecolor='#ffffff', edgecolor='#a7f3d0', lw=1.1), zorder=8)
    ax.text(51.75, 50.0, "Planejamento Compras (t+2)", fontsize=9.2, fontweight='bold', color=C_AMBER,
            ha='center', va='center', bbox=dict(boxstyle="round,pad=0.3", facecolor='#ffffff', edgecolor='#fed7aa', lw=1.1), zorder=8)
    ax.text(84.75, 50.0, "Auditoria e Governança", fontsize=9.2, fontweight='bold', color=C_NAVY,
            ha='center', va='center', bbox=dict(boxstyle="round,pad=0.3", facecolor='#ffffff', edgecolor='#cbd5e1', lw=1.1), zorder=8)

    salvar_figura(fig, "figura_05_arquitetura_sistemica_artefato.png")

# ==============================================================================
# FIGURA 6: Fluxo Operacional Integrado do Artefato
# ==============================================================================
def gerar_figura_06():
    fig, ax = plt.subplots(figsize=(15, 7.5), dpi=300)
    ax.set_xlim(0, 100)
    ax.set_ylim(0, 100)
    ax.axis('off')

    c1 = patches.FancyBboxPatch((2, 53), 96, 44, boxstyle="round,pad=0.2,rounding_size=1.0",
                                facecolor='#fffbeb', edgecolor='#fde68a', linewidth=1.5, zorder=1)
    ax.add_patch(c1)
    b1_h = patches.FancyBboxPatch((4, 91.5), 92, 4.3, boxstyle="round,pad=0.2,rounding_size=0.6",
                                  facecolor='#92400e', edgecolor='#92400e', zorder=2)
    ax.add_patch(b1_h)
    ax.text(50, 93.6, "CAMADA 1: CICLO DE COMPRAS DE SUPRIMENTOS (HORIZONTE t+2: 10 A 14 DIAS)",
            fontsize=12, fontweight='bold', color='#ffffff', ha='center', va='center', zorder=3)

    c2 = patches.FancyBboxPatch((2, 3), 96, 44, boxstyle="round,pad=0.2,rounding_size=1.0",
                                facecolor='#f0fdfa', edgecolor='#99f6e4', linewidth=1.5, zorder=1)
    ax.add_patch(c2)
    b2_f = patches.FancyBboxPatch((4, 4.2), 92, 4.3, boxstyle="round,pad=0.2,rounding_size=0.6",
                                  facecolor='#0f766e', edgecolor='#0f766e', zorder=2)
    ax.add_patch(b2_f)
    ax.text(50, 6.3, "CAMADA 2: CICLO DE PREPARO E COCÇÃO NA COZINHA (HORIZONTE t+1: 3 A 7 DIAS)",
            fontsize=12, fontweight='bold', color='#ffffff', ha='center', va='center', zorder=3)

    etapas_compras = [
        ("Etapa 1: Ingestão de Dados", C_AMBER, [
            "• Histórico auditado da catraca",
            "• Calendário letivo acadêmico",
            "• Cardápio preliminar da semana",
            "• Previsão climática estendida"
        ]),
        ("Etapa 2: Previsão para t+2", '#d97706', [
            "• Execução do modelo supervisionado",
            "• Feature Store na Camada Gold",
            "• Projeção diária para a Semana N+2",
            "• Emissão na sexta-feira às 14h00"
        ]),
        ("Etapa 3: Emissão do Pedido", '#78350f', [
            "• Quantitativo gerencial de compras",
            "• Pedido formal de carnes e insumos",
            "• Atendimento aos prazos do fornecedor",
            "• Controle preventivo de desperdícios"
        ])
    ]

    etapas_preparo = [
        ("Etapa 4: Atualização Semanal", '#0f766e', [
            "• Estimativa prévia da nutricionista",
            "• Previsão climática de curto prazo",
            "• Histórico auditado mais recente",
            "• Recalibração da matriz de entrada"
        ]),
        ("Etapa 5: Híbrido & Margem P85", '#047857', [
            "• Modelo Híbrido 50/50 (IA + Nutri)",
            "• Margem Conformal (+19 refeições)",
            "• 84,3% de proteção alimentar",
            "• Menor déficit do estudo (489 ref)"
        ]),
        ("Etapa 6: Cocção e Auditoria", C_BLUE_DARK, [
            "• Produção diária na cozinha da UAN",
            "• Soberania da decisão da nutricionista",
            "• Aferição real na catraca eletrônica",
            "• Registro imutável para governança"
        ])
    ]

    w_box = 29.5
    h_box = 33.0
    gap_box = 3.5
    x_init = 4.0

    for i, (tit, cor_h, itens) in enumerate(etapas_compras):
        x = x_init + i * (w_box + gap_box)
        b = patches.FancyBboxPatch((x, 56.5), w_box, h_box, boxstyle="round,pad=0.2,rounding_size=0.6",
                                   facecolor='#ffffff', edgecolor='#f59e0b', linewidth=1.4, zorder=4)
        ax.add_patch(b)
        hb = patches.FancyBboxPatch((x, 56.5 + h_box - 6.5), w_box, 6.5, boxstyle="round,pad=0.2,rounding_size=0.6",
                                    facecolor=cor_h, edgecolor=cor_h, zorder=5)
        ax.add_patch(hb)
        ax.add_patch(patches.Rectangle((x, 56.5 + h_box - 6.5), w_box, 2.5, facecolor=cor_h, edgecolor=cor_h, zorder=5))
        ax.text(x + w_box/2, 56.5 + h_box - 3.2, tit, fontsize=11.5, fontweight='bold', color='#ffffff',
                ha='center', va='center', zorder=6)

        y_text = 56.5 + h_box - 10.5
        for item in itens:
            ax.text(x + 2.0, y_text, item, fontsize=10.2, color=C_SLATE, va='top', zorder=6)
            y_text -= 5.5

        if i < 2:
            ax.annotate('', xy=(x + w_box + gap_box - 0.2, 56.5 + h_box/2), xytext=(x + w_box + 0.2, 56.5 + h_box/2),
                        arrowprops=dict(arrowstyle="-|>", color='#b45309', lw=1.8, mutation_scale=11), zorder=7)

    for i, (tit, cor_h, itens) in enumerate(etapas_preparo):
        x = x_init + i * (w_box + gap_box)
        b = patches.FancyBboxPatch((x, 10.5), w_box, h_box, boxstyle="round,pad=0.2,rounding_size=0.6",
                                   facecolor='#ffffff', edgecolor='#14b8a6', linewidth=1.4, zorder=4)
        ax.add_patch(b)
        hb = patches.FancyBboxPatch((x, 10.5 + h_box - 6.5), w_box, 6.5, boxstyle="round,pad=0.2,rounding_size=0.6",
                                    facecolor=cor_h, edgecolor=cor_h, zorder=5)
        ax.add_patch(hb)
        ax.add_patch(patches.Rectangle((x, 10.5 + h_box - 6.5), w_box, 2.5, facecolor=cor_h, edgecolor=cor_h, zorder=5))
        ax.text(x + w_box/2, 10.5 + h_box - 3.2, tit, fontsize=11.5, fontweight='bold', color='#ffffff',
                ha='center', va='center', zorder=6)

        y_text = 10.5 + h_box - 10.5
        for item in itens:
            ax.text(x + 2.0, y_text, item, fontsize=10.2, color=C_SLATE, va='top', zorder=6)
            y_text -= 5.5

        if i < 2:
            ax.annotate('', xy=(x + w_box + gap_box - 0.2, 10.5 + h_box/2), xytext=(x + w_box + 0.2, 10.5 + h_box/2),
                        arrowprops=dict(arrowstyle="-|>", color='#0f766e', lw=1.8, mutation_scale=11), zorder=7)

    # Conector Ortogonal
    x_e3 = x_init + 2 * (w_box + gap_box) + w_box/2
    x_e4 = x_init + w_box/2
    y_canal = 50.0

    ax.plot([x_e3, x_e3, x_e4, x_e4], [56.5, y_canal, y_canal, 43.5],
            color='#0f766e', lw=2.0, linestyle='--', zorder=7)
    ax.annotate('', xy=(x_e4, 43.5), xytext=(x_e4, 44.8),
                arrowprops=dict(arrowstyle="-|>", color='#0f766e', lw=2.0, mutation_scale=12), zorder=8)

    ax.text(50, y_canal, "Avanço de 7 Dias: O Pedido de Compras se Converte no Ciclo de Preparo",
            fontsize=10.0, fontweight='bold', color='#0f766e', ha='center', va='center',
            bbox=dict(boxstyle="round,pad=0.35", facecolor='#ffffff', edgecolor='#5eead4', lw=1.2), zorder=9)

    salvar_figura(fig, "figura_06_fluxo_operacional_artefato.png")

if __name__ == "__main__":
    print("Iniciando geracao das novas Figuras 1 a 6 em formato horizontal (2 camadas, texto sintetico e legivel)...")
    gerar_figura_01()
    gerar_figura_02()
    gerar_figura_03()
    gerar_figura_04()
    gerar_figura_05()
    gerar_figura_06()
    print("Todas as 6 figuras foram recriadas com sucesso!")
